Run: headless pygame with SDL's dummy video driver; simulated clock (each Clock.tick advances the game by its frame time, no real sleeping); random seed 0; keys injected as events and as key.get_pressed() state; no mouse input.
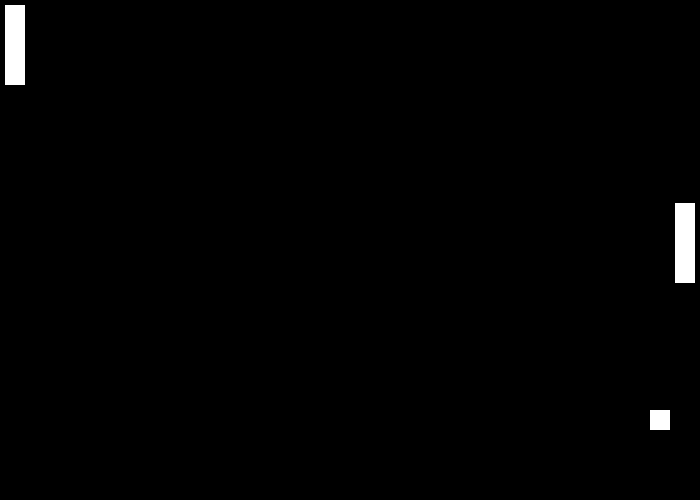
Frame 1 of 4 · flips 1–60 · no input
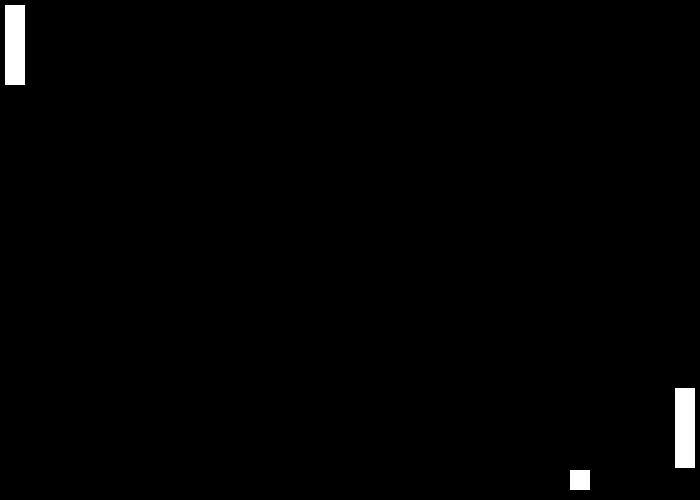
Frame 2 of 4 · flips 61–180 · tapped SPACE, RETURN · held RIGHT (→), D
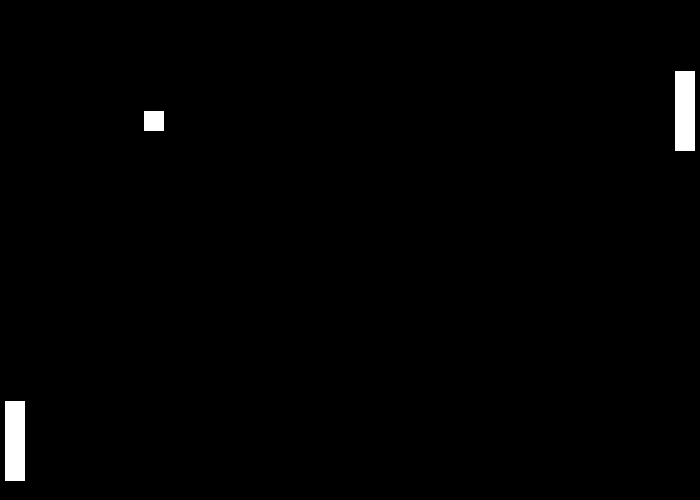
Frame 3 of 4 · flips 181–300 · held DOWN (↓), S
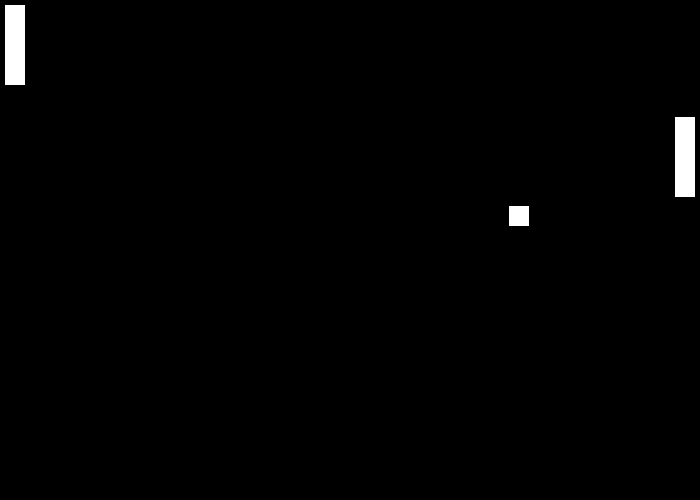
Frame 4 of 4 · flips 301–420 · held LEFT (←), A, UP (↑), W

The pygame program that drew these frames:

import pygame as pg
from pygame.math import Vector2

display_size: Vector2 = Vector2(140,100)
display_scale: int = 5

bracket_size: Vector2 = Vector2(4,16)
bracket_speed: int = 20
bracket_color: str = "#FFFFFF"

ball_start_position: Vector2 = display_size / 2
ball_size: Vector2 = Vector2(4, 4)
ball_speed: int = 30
ball_acceleration: int = 5
ball_color: str = "#FFFFFF"

display = pg.display.set_mode(display_size * display_scale)

class Bracket:
    def __init__(self, initial_position: Vector2):
        global bracket_size
        global display_scale
        self._rect = pg.Rect(initial_position, bracket_size)
        self._drawable_rect = pg.Rect(initial_position * display_scale, bracket_size * display_scale)
        self._position = initial_position
    
    @property
    def position(self) -> Vector2:
        return self._position
    
    @position.setter
    def position(self, new_position: Vector2):
        global display_size
        global display_scale
        
        if new_position[0] < 0:
            new_position[0] = 0
        elif new_position[0] + self._rect.width > display_size[0]:
            new_position[0] = display_size[0] - self._rect.width
            
        if new_position[1] < 0:
            new_position[1] = 0
        elif new_position[1] + self._rect.height > display_size[1]:
            new_position[1] = display_size[1] - self._rect.height

        self._position = new_position
        self._rect.topleft = new_position
        self._drawable_rect.topleft = new_position * display_scale
    
    def render(self):
        global display
        global bracket_color
        pg.draw.rect(display, bracket_color, self._drawable_rect)

    @property
    def y(self) -> float:
        return self._position[1]
    
    @y.setter
    def y(self, new_y):
        global display_size
        global display_scale

        self.position = Vector2(self._position[0], new_y)

    @property
    def centery(self) -> float:
        return self.position[1] + (self._rect.height / 2)
    
    @centery.setter
    def centery(self, new_y):
        global display_size
        global display_scale

        self.position = Vector2(self.position[0], new_y - (self._rect.height / 2))


    @property
    def hitbox(self) -> pg.rect:
        return self._rect


class Ball:
    def __init__(self):
        global display_scale
        global ball_size
        global ball_start_position
        global ball_speed

        self._rect = pg.Rect(ball_start_position, ball_size)
        self._drawable_rect = pg.Rect(ball_start_position * display_scale, ball_size * display_scale)
        self._direction = Vector2(1, 1)
        self._speed = ball_speed

    @property
    def position(self) -> Vector2:
        return self._rect.topleft

    @position.setter
    def position(self, new_position: Vector2):
        global display_scale

        self._rect.topleft = new_position
        self._drawable_rect.topleft = new_position * display_scale

    def update(self, delta_time: float):
        global ball_acceleration
        global ball_size
        global display_size

        self.position += self._direction * self._speed * delta_time

        if self.position[0] <= 0 or self.position[0] + ball_size.x >= display_size[0]:
            self.reset_ball()
        if self.position[1] <= 0 or self.position[1] + ball_size.y >= display_size[1]:
            self.invert_y()

    def render(self):
        global display
        global ball_color

        pg.draw.rect(display, ball_color, self._drawable_rect)

    def collided(self, bracket: Bracket) -> bool:
        collision: bool = self._rect.colliderect(bracket.hitbox)
        
        if collision:
            global ball_acceleration
            self._speed += ball_acceleration
        
        return collision
    
    def invert_x(self):
        self._direction = Vector2(-self._direction.x, self._direction.y)
    
    def invert_y(self):
        self._direction = Vector2(self._direction.x, -self._direction.y)
    
    def invert_direction(self):
        self._direction = Vector2(-self._direction.x, -self._direction.y)

    def set_right(self, new_x):
        global display_scale

        self._rect.right = new_x
        self._drawable_rect.right = new_x * display_scale

    def reset_ball(self):
        global ball_start_position
        global ball_speed

        self._speed = ball_speed
        self.position = ball_start_position
        self.invert_direction()

clock = pg.time.Clock()

exit = False

player_bracket = Bracket(Vector2(1, 1))
ball = Ball()

enemy_bracket_start_position = Vector2(display_size[0] - bracket_size[0] - 1, 1)

enemy_bracket = Bracket(enemy_bracket_start_position)

objects = [player_bracket, ball, enemy_bracket]

while not exit:
    delta_time = clock.tick(30)/1000
    
    for event in pg.event.get():
        if event.type == pg.QUIT:
            exit = True

    # player bracket movement

    keys = pg.key.get_pressed()
    
    if keys[pg.K_UP] and not keys[pg.K_DOWN]:
        player_bracket.y -= bracket_speed * delta_time
    elif keys[pg.K_DOWN] and not keys[pg.K_UP]:
        player_bracket.y += bracket_speed * delta_time

    # enemy bracket movement

    if enemy_bracket.centery < ball.position[1] + (ball_size[1]/2):
        enemy_bracket.centery += bracket_speed * delta_time
    elif enemy_bracket.centery > ball.position[1] + (ball_size[1]/2):
        enemy_bracket.centery -= bracket_speed * delta_time

    # ball logic

    if ball.collided(player_bracket):
        ball.invert_x()
    elif ball.collided(enemy_bracket):
        ball.set_right(enemy_bracket.position[0])
        ball.invert_x()

    ball.update(delta_time)

    # render

    display.fill((0,0,0))

    for obj in objects:
        obj.render()

    pg.display.update()

pg.quit()
